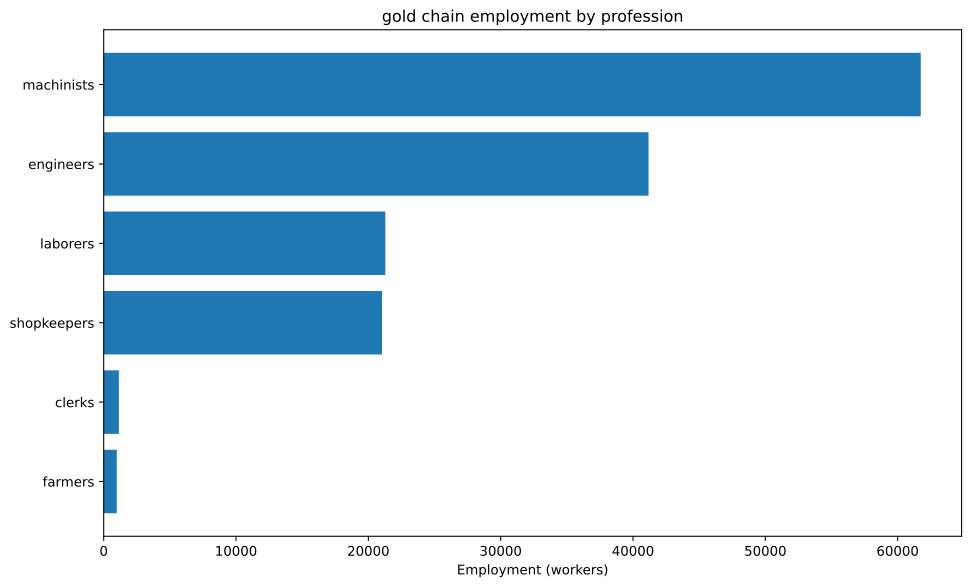

The file beside this chart, header and first rows:
config, building, profession, employment
building_tooling_workshop+pm_rubber_grip…, building_tooling_workshop, engineers, 2144
building_tooling_workshop+pm_rubber_grip…, building_tooling_workshop, laborers, 4288
building_tooling_workshop+pm_rubber_grip…, building_tooling_workshop, machinists, 4288
building_tooling_workshop+pm_rubber_grip…, building_tooling_workshop, shopkeepers, 2144
building_paper_mill+pm_bleached_paper+pm…, building_paper_mill, engineers, 303.7
building_paper_mill+pm_bleached_paper+pm…, building_paper_mill, laborers, 607.4
building_paper_mill+pm_bleached_paper+pm…, building_paper_mill, machinists, 607.4
building_paper_mill+pm_bleached_paper+pm…, building_paper_mill, shopkeepers, 303.7
building_chemical_plant+pm_improved_fert…, building_chemical_plant, engineers, 739.3
building_chemical_plant+pm_improved_fert…, building_chemical_plant, laborers, 1479
building_chemical_plant+pm_improved_fert…, building_chemical_plant, machinists, 1109
building_chemical_plant+pm_improved_fert…, building_chemical_plant, shopkeepers, 369.7
building_explosives_factory+pm_brine_ele…, building_explosives_factory, engineers, 3037
building_explosives_factory+pm_brine_ele…, building_explosives_factory, laborers, 2025
building_explosives_factory+pm_brine_ele…, building_explosives_factory, machinists, 2025
building_explosives_factory+pm_brine_ele…, building_explosives_factory, shopkeepers, 1012
building_synthetics_plant+pm_dye_product…, building_synthetics_plant, engineers, 151.8
building_synthetics_plant+pm_dye_product…, building_synthetics_plant, laborers, 75.92
building_synthetics_plant+pm_dye_product…, building_synthetics_plant, machinists, 113.9
building_synthetics_plant+pm_dye_product…, building_synthetics_plant, shopkeepers, 37.96
building_steel_mill+pm_electric_arc_proc…, building_steel_mill, engineers, 1229
building_steel_mill+pm_electric_arc_proc…, building_steel_mill, machinists, 1843
building_steel_mill+pm_electric_arc_proc…, building_steel_mill, shopkeepers, 614.5
building_motor_industry+pm_electric_engi…, building_motor_industry, engineers, 1035
building_motor_industry+pm_electric_engi…, building_motor_industry, laborers, 1035
building_motor_industry+pm_electric_engi…, building_motor_industry, machinists, 1035
building_motor_industry+pm_electric_engi…, building_motor_industry, shopkeepers, 517.3
building_coal_mine+pm_diesel_pump_buildi…, building_coal_mine, engineers, 2649
building_coal_mine+pm_diesel_pump_buildi…, building_coal_mine, laborers, 662.2
building_coal_mine+pm_diesel_pump_buildi…, building_coal_mine, machinists, 3973
building_coal_mine+pm_diesel_pump_buildi…, building_coal_mine, shopkeepers, 1324
building_iron_mine+pm_diesel_pump_buildi…, building_iron_mine, engineers, 1612
building_iron_mine+pm_diesel_pump_buildi…, building_iron_mine, laborers, 403
building_iron_mine+pm_diesel_pump_buildi…, building_iron_mine, machinists, 2418
building_iron_mine+pm_diesel_pump_buildi…, building_iron_mine, shopkeepers, 806
building_sulfur_mine+pm_diesel_pump_buil…, building_sulfur_mine, engineers, 1108
building_sulfur_mine+pm_diesel_pump_buil…, building_sulfur_mine, laborers, 276.9
building_sulfur_mine+pm_diesel_pump_buil…, building_sulfur_mine, machinists, 1661
building_sulfur_mine+pm_diesel_pump_buil…, building_sulfur_mine, shopkeepers, 553.8
building_gold_mine+pm_diesel_pump_buildi…, building_gold_mine, engineers, 25000
building_gold_mine+pm_diesel_pump_buildi…, building_gold_mine, laborers, 6250
building_gold_mine+pm_diesel_pump_buildi…, building_gold_mine, machinists, 37500
building_gold_mine+pm_diesel_pump_buildi…, building_gold_mine, shopkeepers, 12500
building_power_plant+pm_coal-fired_plant, building_power_plant, engineers, 413.8
building_power_plant+pm_coal-fired_plant, building_power_plant, laborers, 965.6
building_power_plant+pm_coal-fired_plant, building_power_plant, machinists, 1379
building_logging_camp+pm_electric_saw_mi…, building_logging_camp, engineers, 91.11
building_logging_camp+pm_electric_saw_mi…, building_logging_camp, laborers, 91.11
building_logging_camp+pm_electric_saw_mi…, building_logging_camp, machinists, 182.2
building_logging_camp+pm_electric_saw_mi…, building_logging_camp, shopkeepers, 91.11
building_rubber_plantation+automatic_irr…, building_rubber_plantation, farmers, 989.6
building_rubber_plantation+automatic_irr…, building_rubber_plantation, laborers, 1979
building_rubber_plantation+automatic_irr…, building_rubber_plantation, machinists, 329.9
building_oil_rig+pm_combustion_derricks+…, building_oil_rig, engineers, 1518
building_oil_rig+pm_combustion_derricks+…, building_oil_rig, machinists, 2278
building_oil_rig+pm_combustion_derricks+…, building_oil_rig, shopkeepers, 759.2
building_railway+pm_electric_trains_prin…, building_railway, clerks, 1145
building_railway+pm_electric_trains_prin…, building_railway, engineers, 143.2
building_railway+pm_electric_trains_prin…, building_railway, laborers, 1145
building_railway+pm_electric_trains_prin…, building_railway, machinists, 1002
